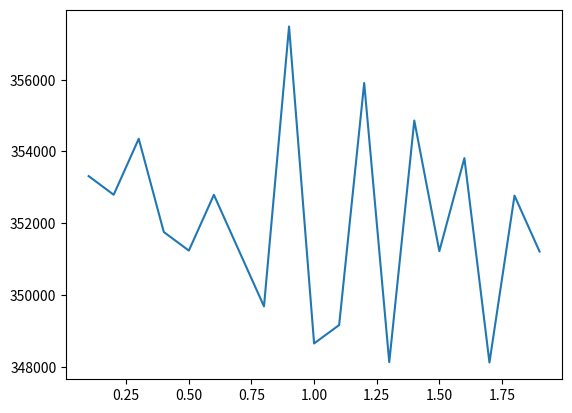

Write the Python code that produced this figure. (Note: this script raises an exception after producing the figure.)
import numpy as np

import matplotlib.pyplot as plt
import scipy.integrate as integrate

#dx = .3
def my_integration(dx):
    x = np.arange(0, 100, dx)
    y = x**2 + 4*x + 5

    total_area = 0
    slice_area_list = []

    for idx, content in enumerate(x):
        y_content = content**2 + 4 * content + 5

        slice_area = y_content * dx
        slice_area_list.append(slice_area)
        total_area = total_area + slice_area
    return total_area

dx_list = np.arange(0.1,2,0.1)
integration_list = []

for content in dx_list:
    integration_list.append(my_integration(content))

average = np.array(integration_list).mean()



plt.plot(dx_list,integration_list)
    


def integrant(x):
    return x**2 + 4*x + 5


integration_by_scipy = integrate.quad(integrant, 0, 100)
print(total_area, integration_by_scipy)


# plt.hist(x,)
plt.figure()
plt.plot(x, y, "ro")
plt.plot(x, slice_area_list, "ko")
plt.grid(True)
